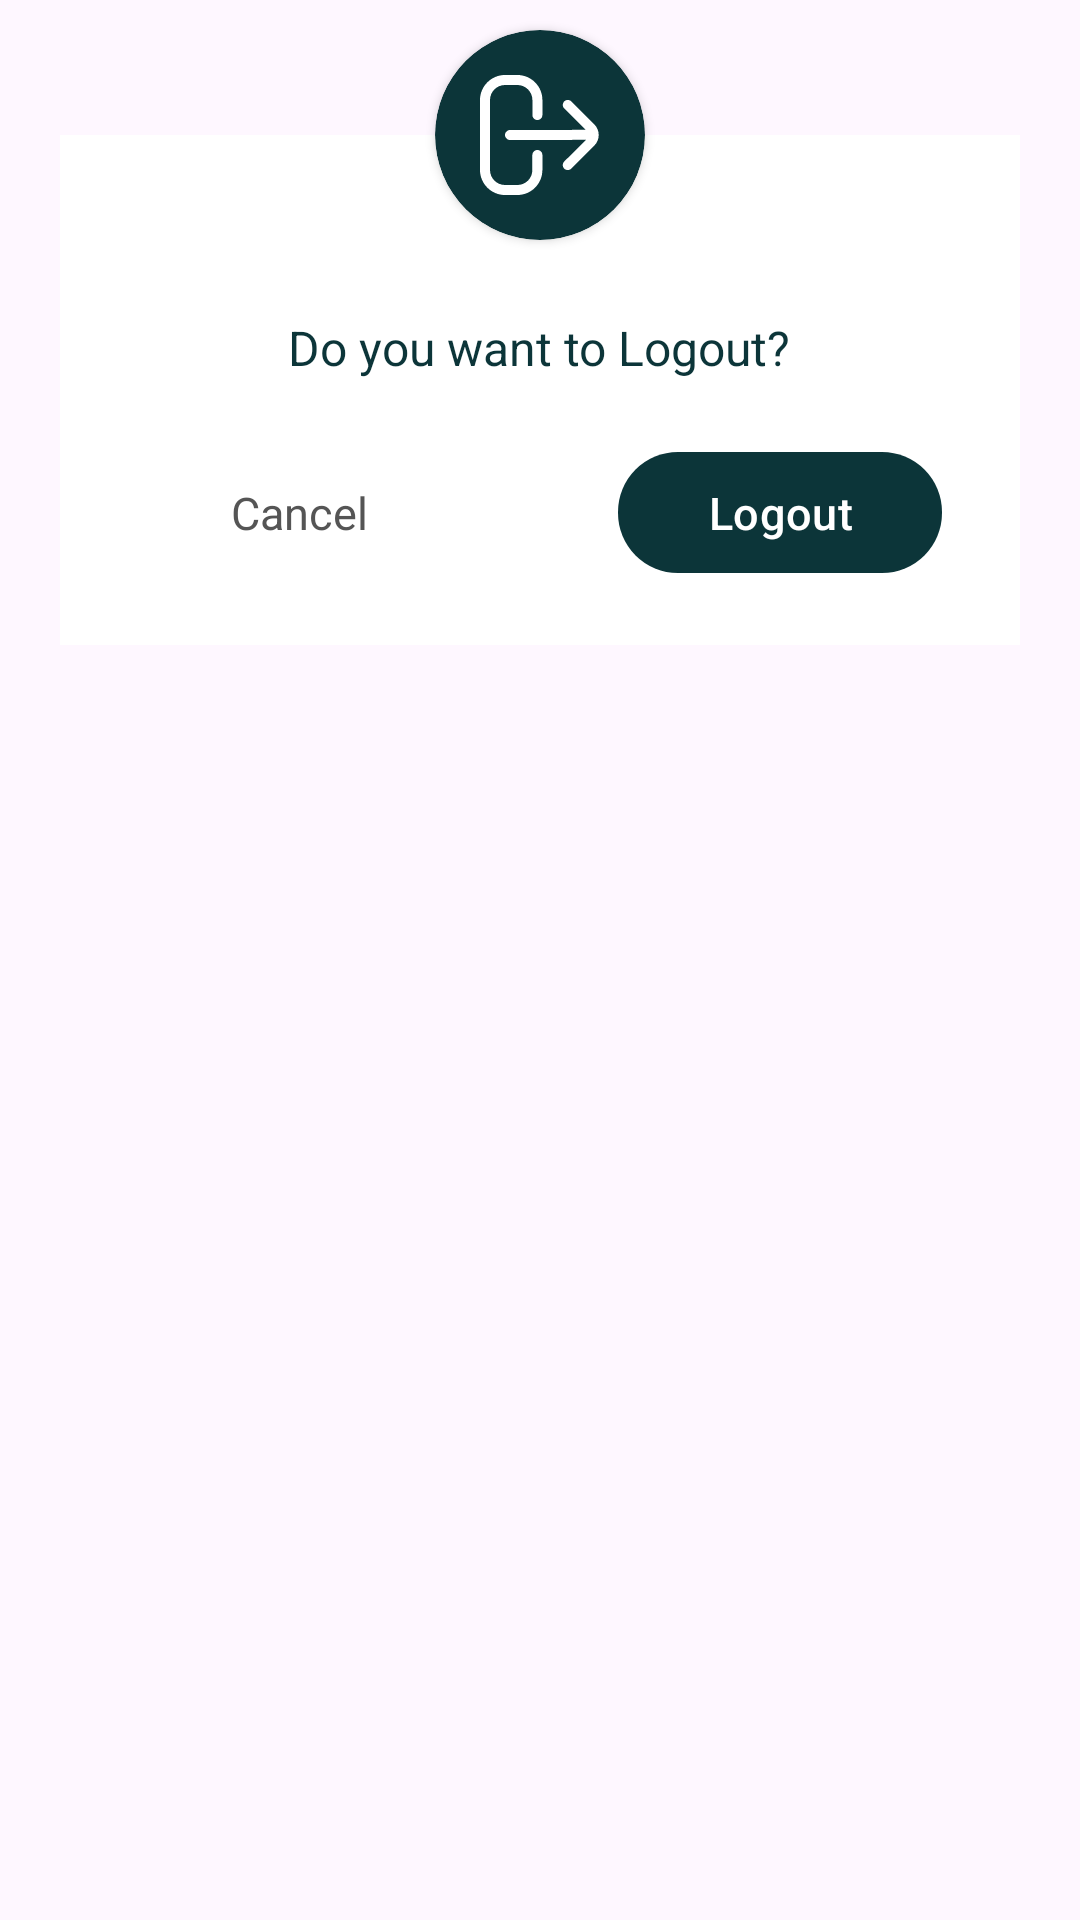

Here is an Android app screen rendered from its layout file. Give the layout XML and the strings, colors and styles it references.
<!-- AndroidManifest.xml: application theme Theme.LMSTeamProfile -->
<!-- res/layout/dialog_logout.xml -->
<?xml version="1.0" encoding="utf-8"?>
<RelativeLayout xmlns:android="http://schemas.android.com/apk/res/android"
    xmlns:app="http://schemas.android.com/apk/res-auto"
    xmlns:tools="http://schemas.android.com/tools"
    android:layout_width="match_parent"
    android:layout_height="wrap_content"
    android:layout_gravity="center"
    android:paddingStart="20dp"
    android:paddingEnd="20dp">


    <LinearLayout
        android:layout_width="match_parent"
        android:layout_height="wrap_content"
        android:layout_marginTop="45dp"
        android:background="@color/white"
        android:orientation="vertical">


        <TextView
            android:layout_width="wrap_content"
            android:layout_height="wrap_content"
            android:layout_gravity="center"
            android:layout_marginTop="60dp"
            android:text="Do you want to Logout?"
            android:textColor="@color/textColor"
            android:textSize="16sp" />


        <LinearLayout
            android:layout_width="match_parent"
            android:layout_height="wrap_content"
            android:layout_marginTop="20dp"
            android:layout_marginBottom="20dp"
            android:orientation="horizontal"
            tools:ignore="DisableBaselineAlignment">

            <RelativeLayout
                android:layout_width="0dp"
                android:layout_height="wrap_content"
                android:layout_weight="1">

                <TextView
                    android:id="@+id/cancel"
                    android:layout_width="wrap_content"
                    android:layout_height="wrap_content"
                    android:layout_centerInParent="true"
                    android:paddingStart="30dp"
                    android:paddingTop="10dp"
                    android:paddingEnd="30dp"
                    android:paddingBottom="10dp"
                    android:text="Cancel"
                    android:textAllCaps="false"
                    android:textColor="@color/textColorSecondary"
                    android:textSize="15sp" />


            </RelativeLayout>


            <RelativeLayout
                android:layout_width="0dp"
                android:layout_height="wrap_content"
                android:layout_weight="1">

                <com.google.android.material.button.MaterialButton
                    android:id="@+id/logout"
                    android:layout_width="wrap_content"
                    android:layout_height="wrap_content"
                    android:layout_centerInParent="true"
                    android:paddingStart="30dp"
                    android:paddingTop="10dp"
                    android:paddingEnd="30dp"
                    android:paddingBottom="10dp"
                    android:text="Logout"
                    android:textAllCaps="false"
                    android:textColor="@color/white"
                    android:textSize="15sp"
                    app:backgroundTint="@color/textColor"
                    app:cornerRadius="20dp" />

            </RelativeLayout>


        </LinearLayout>

    </LinearLayout>


    <androidx.cardview.widget.CardView
        android:layout_width="70dp"
        android:layout_height="70dp"
        android:layout_centerHorizontal="true"
        android:layout_marginTop="10dp"
        app:cardBackgroundColor="@color/textColor"
        app:cardCornerRadius="35dp">

        <ImageView
            android:layout_width="40dp"
            android:layout_height="40dp"
            android:layout_gravity="center"
            android:src="@drawable/ic_logout"
            app:tint="@color/white" />

    </androidx.cardview.widget.CardView>


</RelativeLayout>
<!-- resources referenced by this layout -->
<resources>
  <color name="textColor">#0C3539</color>
  <color name="textColorSecondary">#555</color>
  <color name="white">#ffffff</color>
  <!-- drawable ic_logout (drawable) -->
  <vector xmlns:android="http://schemas.android.com/apk/res/android"
      android:width="18dp"
      android:height="18dp"
      android:viewportWidth="24"
      android:viewportHeight="24">
      <group>
          <path
              android:fillColor="#FFFFFF"
              android:pathData="M11.48 15c-0.27 0-0.52 0.1-0.71 0.3-0.19 0.18-0.3 0.43-0.3 0.7v3c0 0.8-0.31 1.56-0.87 2.12C9.03 21.68 8.27 22 7.48 22H5c-0.8 0-1.56-0.32-2.12-0.88S2 19.8 2 19V5c0-0.8 0.32-1.56 0.88-2.12S4.2 2 5 2h2.48c0.8 0 1.55 0.32 2.12 0.88 0.56 0.56 0.88 1.32 0.88 2.12v3c0 0.27 0.1 0.52 0.29 0.7 0.19 0.2 0.44 0.3 0.7 0.3 0.27 0 0.53-0.1 0.71-0.3 0.2-0.18 0.3-0.43 0.3-0.7V5c0-1.33-0.53-2.6-1.47-3.53C10.07 0.53 8.81 0 7.48 0H5C3.67 0 2.4 0.53 1.47 1.47 0.53 2.4 0 3.67 0 5v14c0 1.33 0.53 2.6 1.47 3.53C2.4 23.47 3.67 24 5 24h2.48c1.32 0 2.6-0.53 3.53-1.47 0.94-0.93 1.46-2.2 1.47-3.53v-3c0-0.27-0.1-0.52-0.3-0.7-0.18-0.2-0.44-0.3-0.7-0.3Z"/>
          <path
              android:fillColor="#FFFFFF"
              android:pathData="M22.87 9.88l-4.59-4.59c-0.1-0.1-0.2-0.17-0.32-0.22-0.13-0.05-0.26-0.08-0.39-0.08S17.31 5 17.18 5.06c-0.12 0.05-0.23 0.13-0.33 0.22-0.09 0.1-0.16 0.2-0.21 0.33-0.05 0.12-0.08 0.25-0.08 0.39 0 0.13 0.03 0.26 0.08 0.38 0.06 0.12 0.13 0.24 0.23 0.33l4.26 4.26L6 11c-0.27 0-0.52 0.1-0.7 0.3C5.1 11.47 5 11.73 5 12c0 0.27 0.1 0.52 0.3 0.7C5.47 12.9 5.72 13 6 13l15.19-0.03-4.33 4.32c-0.09 0.1-0.17 0.2-0.22 0.33-0.05 0.12-0.08 0.25-0.08 0.38 0 0.14 0.02 0.27 0.07 0.4 0.05 0.11 0.13 0.23 0.22 0.32 0.1 0.1 0.2 0.17 0.33 0.22 0.12 0.05 0.26 0.07 0.39 0.07s0.26-0.03 0.38-0.08c0.13-0.05 0.24-0.13 0.33-0.22l4.58-4.59c0.57-0.56 0.88-1.32 0.88-2.12s-0.31-1.56-0.87-2.12Z"/>
      </group>
  </vector>
  <style name="Theme.LMSTeamProfile" parent="Theme.Material3.Light.NoActionBar">
          <item name="colorPrimary">@color/colorPrimary</item>
          <item name="colorAccent">@color/colorAccent</item>
          <item name="android:textColor">@color/textColor</item>
          <item name="android:textColorHint">@color/textColorSecondary</item>
          <item name="backgroundColor">@color/backgroundColor</item>
      </style>
  <color name="colorPrimary">#8062D6</color>
  <color name="colorAccent">#8062D6</color>
  <color name="backgroundColor">#FFFFFF</color>
</resources>
